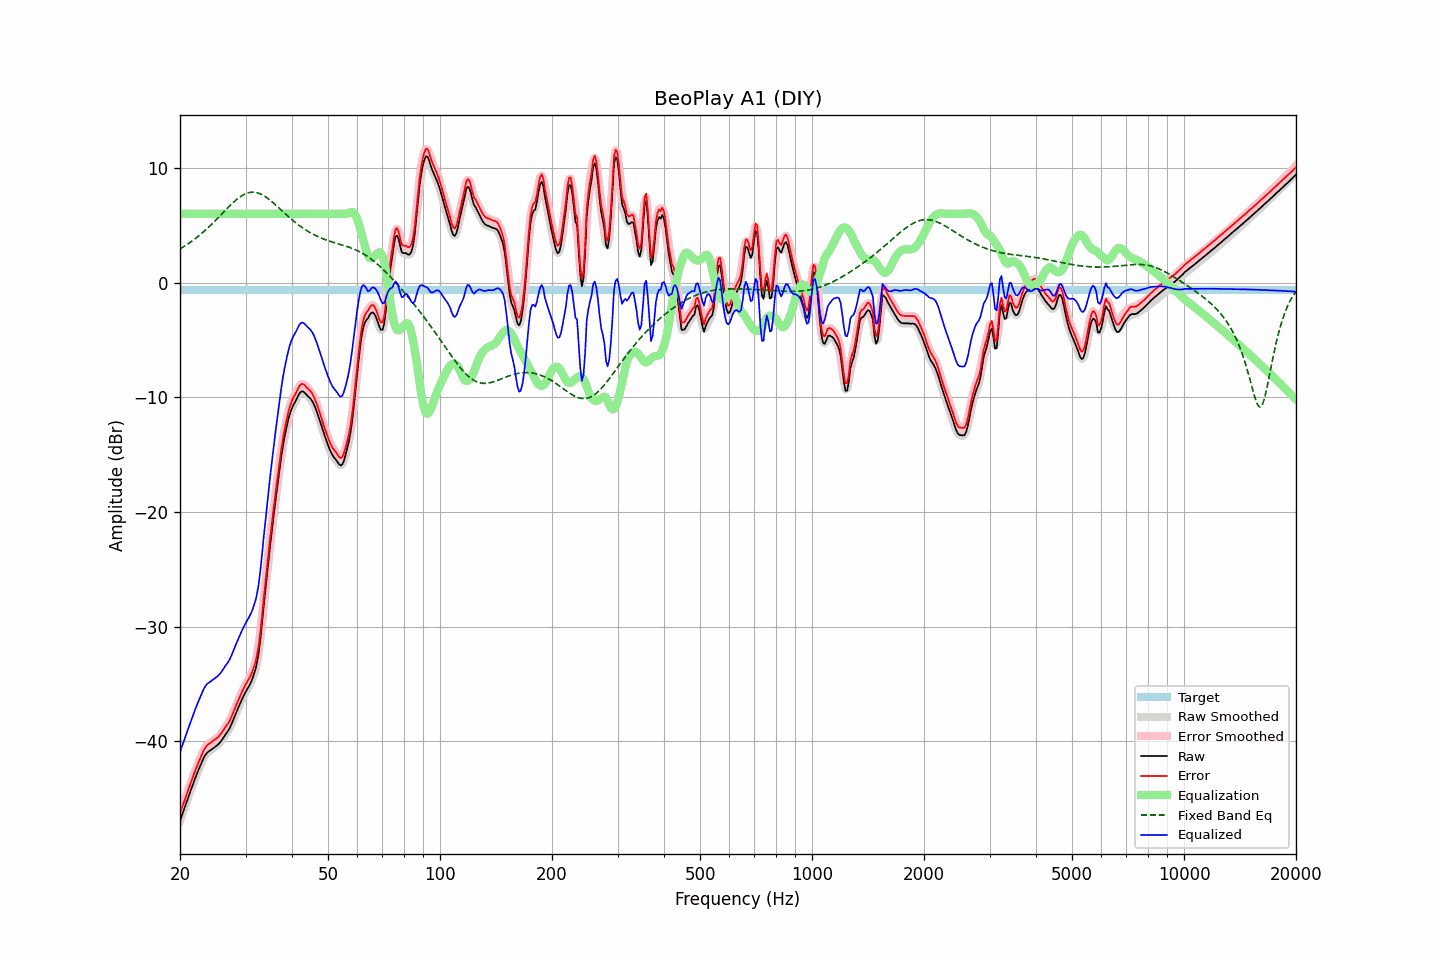

The table this chart was drawn from, first rows:
frequency, raw, error, smoothed, error_smoothed, equalization, fixed_band_eq, equalized_raw, equalized_smoothed, target
20.00, -46.95, -46.30, -46.95, -46.30, 6.00, 2.94, -40.95, -40.95, -0.65
20.20, -46.55, -45.90, -46.55, -45.90, 6.00, 3.02, -40.55, -40.55, -0.65
20.40, -46.14, -45.49, -46.15, -45.49, 6.00, 3.11, -40.14, -40.15, -0.65
20.61, -45.75, -45.10, -45.75, -45.10, 6.00, 3.20, -39.75, -39.75, -0.65
20.81, -45.34, -44.69, -45.35, -44.70, 6.00, 3.29, -39.34, -39.35, -0.65
21.02, -44.95, -44.30, -44.95, -44.30, 6.00, 3.38, -38.95, -38.95, -0.65
21.23, -44.56, -43.91, -44.56, -43.91, 6.00, 3.48, -38.56, -38.56, -0.65
21.44, -44.17, -43.52, -44.17, -43.52, 6.00, 3.58, -38.17, -38.17, -0.65
21.66, -43.80, -43.15, -43.79, -43.14, 6.00, 3.68, -37.80, -37.79, -0.65
21.87, -43.40, -42.75, -43.41, -42.76, 6.00, 3.78, -37.40, -37.41, -0.65
22.09, -43.03, -42.38, -43.04, -42.39, 6.00, 3.89, -37.03, -37.04, -0.65
22.31, -42.68, -42.03, -42.69, -42.04, 6.00, 4.00, -36.68, -36.69, -0.65
22.54, -42.36, -41.71, -42.35, -41.70, 6.00, 4.12, -36.36, -36.35, -0.65
22.76, -42.02, -41.37, -42.01, -41.36, 6.00, 4.24, -36.02, -36.01, -0.65
22.99, -41.69, -41.04, -41.69, -41.04, 6.00, 4.36, -35.69, -35.69, -0.65
23.22, -41.39, -40.74, -41.40, -40.75, 6.00, 4.48, -35.39, -35.40, -0.65
23.45, -41.16, -40.50, -41.16, -40.51, 6.00, 4.60, -35.16, -35.16, -0.65
23.69, -40.99, -40.34, -41.00, -40.35, 6.00, 4.73, -34.99, -35.00, -0.65
23.92, -40.89, -40.23, -40.88, -40.23, 6.00, 4.87, -34.89, -34.88, -0.65
24.16, -40.80, -40.15, -40.78, -40.13, 6.00, 5.00, -34.80, -34.78, -0.65
24.40, -40.69, -40.03, -40.69, -40.04, 6.00, 5.14, -34.69, -34.69, -0.65
24.65, -40.59, -39.94, -40.59, -39.94, 6.00, 5.27, -34.59, -34.59, -0.65
24.89, -40.49, -39.83, -40.49, -39.83, 6.00, 5.41, -34.49, -34.49, -0.65
25.14, -40.38, -39.72, -40.37, -39.72, 6.00, 5.56, -34.38, -34.37, -0.65
25.39, -40.24, -39.59, -40.24, -39.59, 6.00, 5.70, -34.24, -34.24, -0.65
25.65, -40.09, -39.44, -40.08, -39.43, 6.00, 5.85, -34.09, -34.08, -0.65
25.91, -39.90, -39.25, -39.89, -39.24, 6.00, 5.99, -33.90, -33.89, -0.65
26.16, -39.68, -39.03, -39.69, -39.04, 6.00, 6.14, -33.68, -33.69, -0.65
26.43, -39.48, -38.83, -39.49, -38.84, 6.00, 6.28, -33.48, -33.49, -0.65
26.69, -39.29, -38.64, -39.29, -38.64, 6.00, 6.43, -33.29, -33.29, -0.65
26.96, -39.09, -38.44, -39.08, -38.43, 6.00, 6.57, -33.09, -33.08, -0.65
27.23, -38.84, -38.19, -38.83, -38.18, 6.00, 6.71, -32.84, -32.83, -0.65
27.50, -38.54, -37.89, -38.53, -37.88, 6.00, 6.84, -32.54, -32.53, -0.65
27.77, -38.18, -37.53, -38.19, -37.54, 6.00, 6.98, -32.18, -32.19, -0.65
28.05, -37.84, -37.18, -37.84, -37.19, 6.00, 7.10, -31.84, -31.84, -0.65
28.33, -37.49, -36.84, -37.50, -36.85, 6.00, 7.22, -31.49, -31.50, -0.65
28.62, -37.17, -36.52, -37.17, -36.51, 6.00, 7.34, -31.17, -31.17, -0.65
28.90, -36.84, -36.18, -36.84, -36.18, 6.00, 7.44, -30.84, -30.84, -0.65
29.19, -36.52, -35.87, -36.52, -35.86, 6.00, 7.54, -30.52, -30.52, -0.65
29.48, -36.20, -35.55, -36.21, -35.56, 6.00, 7.63, -30.20, -30.21, -0.65
29.78, -35.93, -35.28, -35.93, -35.28, 6.00, 7.70, -29.93, -29.93, -0.65
30.08, -35.67, -35.02, -35.67, -35.02, 6.00, 7.76, -29.67, -29.67, -0.65
30.38, -35.41, -34.76, -35.42, -34.77, 6.00, 7.82, -29.41, -29.42, -0.65
30.68, -35.18, -34.53, -35.18, -34.52, 6.00, 7.85, -29.18, -29.18, -0.65
30.99, -34.90, -34.25, -34.89, -34.24, 6.00, 7.88, -28.90, -28.89, -0.65
31.30, -34.57, -33.92, -34.57, -33.92, 6.00, 7.89, -28.57, -28.57, -0.65
31.61, -34.15, -33.50, -34.18, -33.53, 6.00, 7.88, -28.15, -28.18, -0.65
31.93, -33.72, -33.07, -33.71, -33.06, 6.00, 7.87, -27.72, -27.71, -0.65
32.24, -33.08, -32.42, -33.07, -32.42, 6.00, 7.84, -27.08, -27.07, -0.65
32.57, -32.25, -31.60, -32.21, -31.56, 6.00, 7.79, -26.25, -26.21, -0.65
32.89, -31.11, -30.46, -31.08, -30.42, 6.00, 7.74, -25.11, -25.08, -0.65
33.22, -29.76, -29.11, -29.76, -29.11, 6.00, 7.67, -23.76, -23.76, -0.65
33.55, -28.30, -27.65, -28.36, -27.71, 6.00, 7.59, -22.30, -22.36, -0.65
33.89, -26.97, -26.32, -26.96, -26.31, 6.00, 7.51, -20.97, -20.96, -0.65
34.23, -25.62, -24.97, -25.61, -24.96, 6.00, 7.41, -19.62, -19.61, -0.65
34.57, -24.31, -23.65, -24.31, -23.66, 6.00, 7.31, -18.31, -18.31, -0.65
34.92, -23.04, -22.39, -23.04, -22.39, 6.00, 7.20, -17.04, -17.04, -0.65
35.27, -21.81, -21.16, -21.82, -21.16, 6.00, 7.08, -15.81, -15.82, -0.65
35.62, -20.63, -19.98, -20.64, -19.98, 6.00, 6.96, -14.63, -14.64, -0.65
35.97, -19.49, -18.84, -19.50, -18.85, 6.00, 6.84, -13.49, -13.50, -0.65
... 635 more rows
